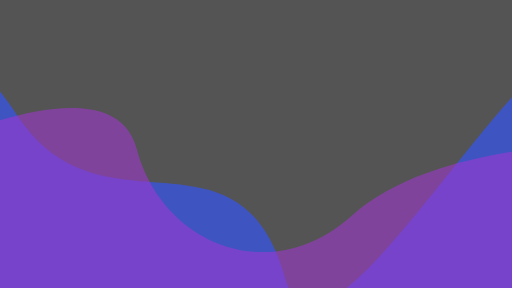
t = 0.00 s
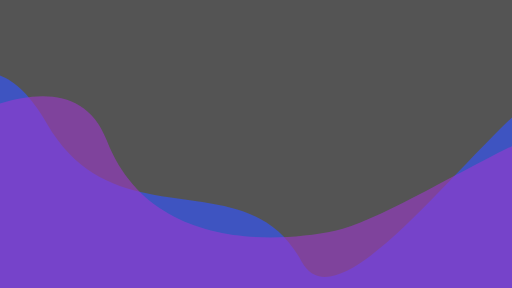
t = 2.25 s
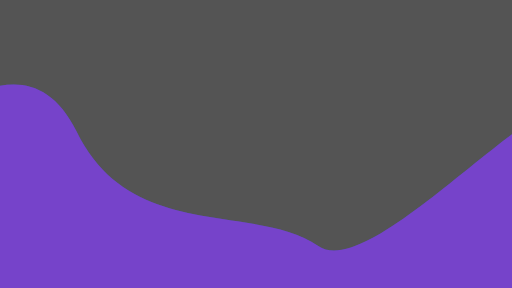
t = 3.50 s
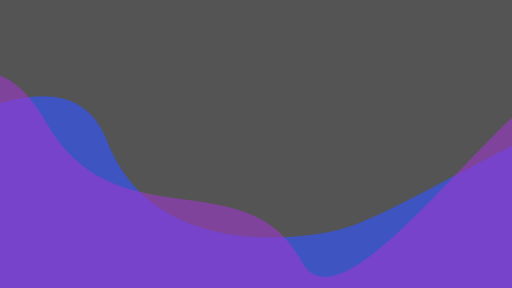
t = 4.75 s
t = 7.25 s: frame unchanged from t = 4.75 s, image omitted
t = 8.50 s: frame unchanged from t = 3.50 s, image omitted

The animated SVG that drew these frames (rendered in a browser with its animation timeline set to each time). Animation: 2 SMIL elements (animate=2); frames cover the first 8.50 s, repeats indefinitely.

<svg id="svg8" width="1920" height="1080" version="1.1" viewBox="0 0 508 285.75" xmlns="http://www.w3.org/2000/svg">
    <g id="layer2">
        <rect id="rect840" x="-85.652" y="-84.554" width="687.42" height="483.17" rx="4.4648" ry="4.1872" fill="#545454"
            stroke-linecap="round" stroke-linejoin="round" stroke-opacity=".98824" stroke-width="1.411" />
    </g>
    <g id="layer1">
        <path id="path835"
            d="m-86.137 125.22s19.939-137.98 102.89-11.166c82.947 126.81 220.13 0 265.59 160.31 45.461 160.31 320.22-428.92 319.82-152.33l-0.39812 276.59h-687.42z"
            fill="#3e54c1">
            <animate attributeName='d' dur='10s' repeatCount="indefinite" begin="1s"
                     values='m-86.137 125.22s19.939-137.98 102.89-11.166c82.947 126.81 220.13 0 265.59 160.31 45.461 160.31 320.22-428.92 319.82-152.33l-0.39812 276.59h-687.42z;
                     m-86.137 153.13s197-99.696 221.72-5.583c24.725 94.113 132.4 139.57 213.75 66.198 81.352-73.376 252.83-70.983 252.83-70.983l-0.39812 255.85h-687.42z;
                     m-86.137 125.22s19.939-137.98 102.89-11.166c82.947 126.81 220.13 0 265.59 160.31 45.461 160.31 320.22-428.92 319.82-152.33l-0.39812 276.59h-687.42z'/>
        </path>
        <path id="path837"
            d="m-86.137 153.13s197-99.696 221.72-5.583c24.725 94.113 132.4 139.57 213.75 66.198 81.352-73.376 252.83-70.983 252.83-70.983l-0.39812 255.85h-687.42z"
            fill="#9f38d0" fill-opacity=".58065" >
            <animate attributeName="d" dur='10s' repeatCount='indefinite' begin='1s'
                values='m-86.137 153.13s197-99.696 221.72-5.583c24.725 94.113 132.4 139.57 213.75 66.198 81.352-73.376 252.83-70.983 252.83-70.983l-0.39812 255.85h-687.42z;
                m-86.137 125.22s19.939-137.98 102.89-11.166c82.947 126.81 220.13 0 265.59 160.31 45.461 160.31 320.22-428.92 319.82-152.33l-0.39812 276.59h-687.42z;
                m-86.137 153.13s197-99.696 221.72-5.583c24.725 94.113 132.4 139.57 213.75 66.198 81.352-73.376 252.83-70.983 252.83-70.983l-0.39812 255.85h-687.42z'
                
                />
        </path>
    </g>
</svg>
